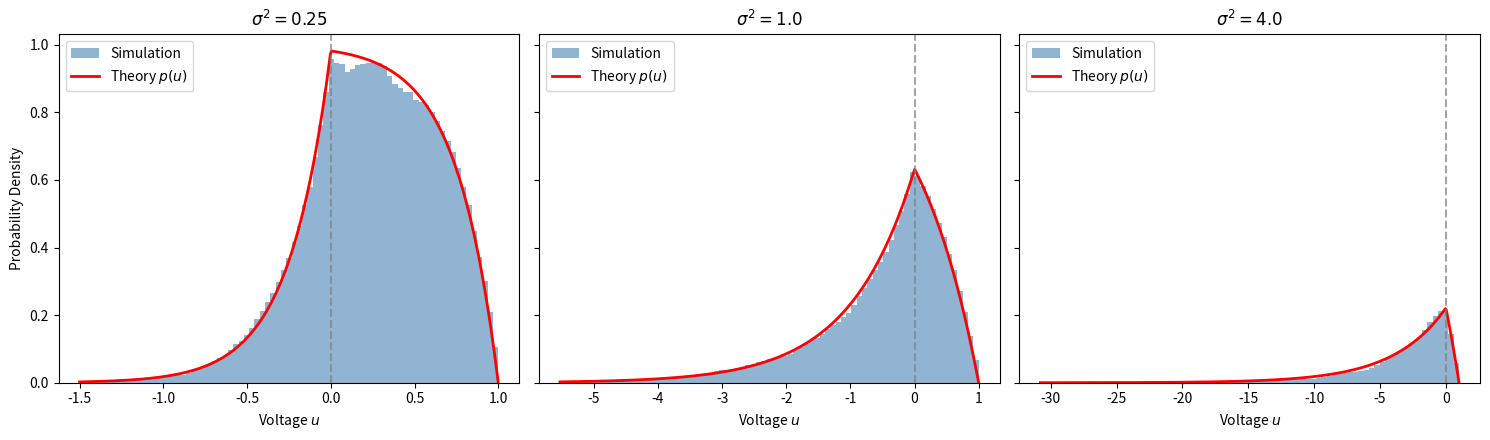

This chart was generated by the following Python code:
import matplotlib.pyplot as plt
import numpy as np

mu = 1.0
theta = 1.0
sigma2_values = [0.25, 1.0, 4.0]

dt = 0.001  # Time step
t_transient = 100.0  # Burn-in time to discard
t_eval = 2000.0  # Evaluation time after transient
t_total = t_transient + t_eval

n_steps = int(t_total / dt)
n_burn = int(t_transient / dt)


# Analytical density function p(u)
def theoretical_p(u, s2):
    nu = mu / theta
    p = np.zeros_like(u)
    # 0 <= u <= theta
    idx_pos = (u >= 0) & (u <= theta)
    p[idx_pos] = (nu / mu) * (1.0 - np.exp(mu * (u[idx_pos] - theta) / s2))
    # u < 0
    idx_neg = u < 0
    p[idx_neg] = (
        (nu / mu) * (1.0 - np.exp(-mu * theta / s2)) * np.exp(mu * u[idx_neg] / s2)
    )
    return p


nu_theory = mu / theta  # 1.0


def frac_theory(s2):
    return (s2 / (mu * theta)) * (1.0 - np.exp(-mu * theta / s2))


fig, axes = plt.subplots(1, 3, figsize=(15, 4.5), sharey=True)

print(
    f"{'sigma^2':<8} | {'nu (Meas)':<10} | {'nu (Theory)':<11} | {'Frac < 0 (Meas)':<16} | {'Frac < 0 (Theory)':<17}"
)
print("-" * 72)

np.random.seed(42)

for ax, s2 in zip(axes, sigma2_values):
    noise_std = np.sqrt(2.0 * s2 * dt)
    dW = np.random.normal(0.0, noise_std, size=n_steps)

    u_traj = np.zeros(n_steps)
    u_curr = 0.0
    spikes_after_burn = 0

    for step in range(n_steps):
        u_curr += mu * dt + dW[step]
        if u_curr >= theta:
            if step >= n_burn:
                spikes_after_burn += 1
            u_curr = 0.0
        u_traj[step] = u_curr

    # Keep only post-transient trajectory
    u_post = u_traj[n_burn:]

    nu_meas = spikes_after_burn / t_eval
    frac_meas = np.mean(u_post < 0.0)
    f_pred = frac_theory(s2)

    print(
        f"{s2:<8.2f} | {nu_meas:<10.3f} | {nu_theory:<11.3f} | {frac_meas:<16.3f} | {f_pred:<17.3f}"
    )

    u_min = np.percentile(u_post, 0.1)
    bins = np.linspace(min(u_min, -3.0 * np.sqrt(s2)), theta, 80)
    ax.hist(
        u_post,
        bins=bins,
        density=True,
        alpha=0.6,
        color="steelblue",
        label="Simulation",
    )

    u_grid = np.linspace(bins[0], theta, 400)
    p_grid = theoretical_p(u_grid, s2)
    ax.plot(u_grid, p_grid, "r-", lw=2, label="Theory $p(u)$")

    ax.axvline(0, color="gray", linestyle="--", alpha=0.7)
    ax.set_title(rf"$\sigma^2 = {s2}$")
    ax.set_xlabel("Voltage $u$")
    ax.legend()

axes[0].set_ylabel("Probability Density")
plt.tight_layout()
plt.show()
